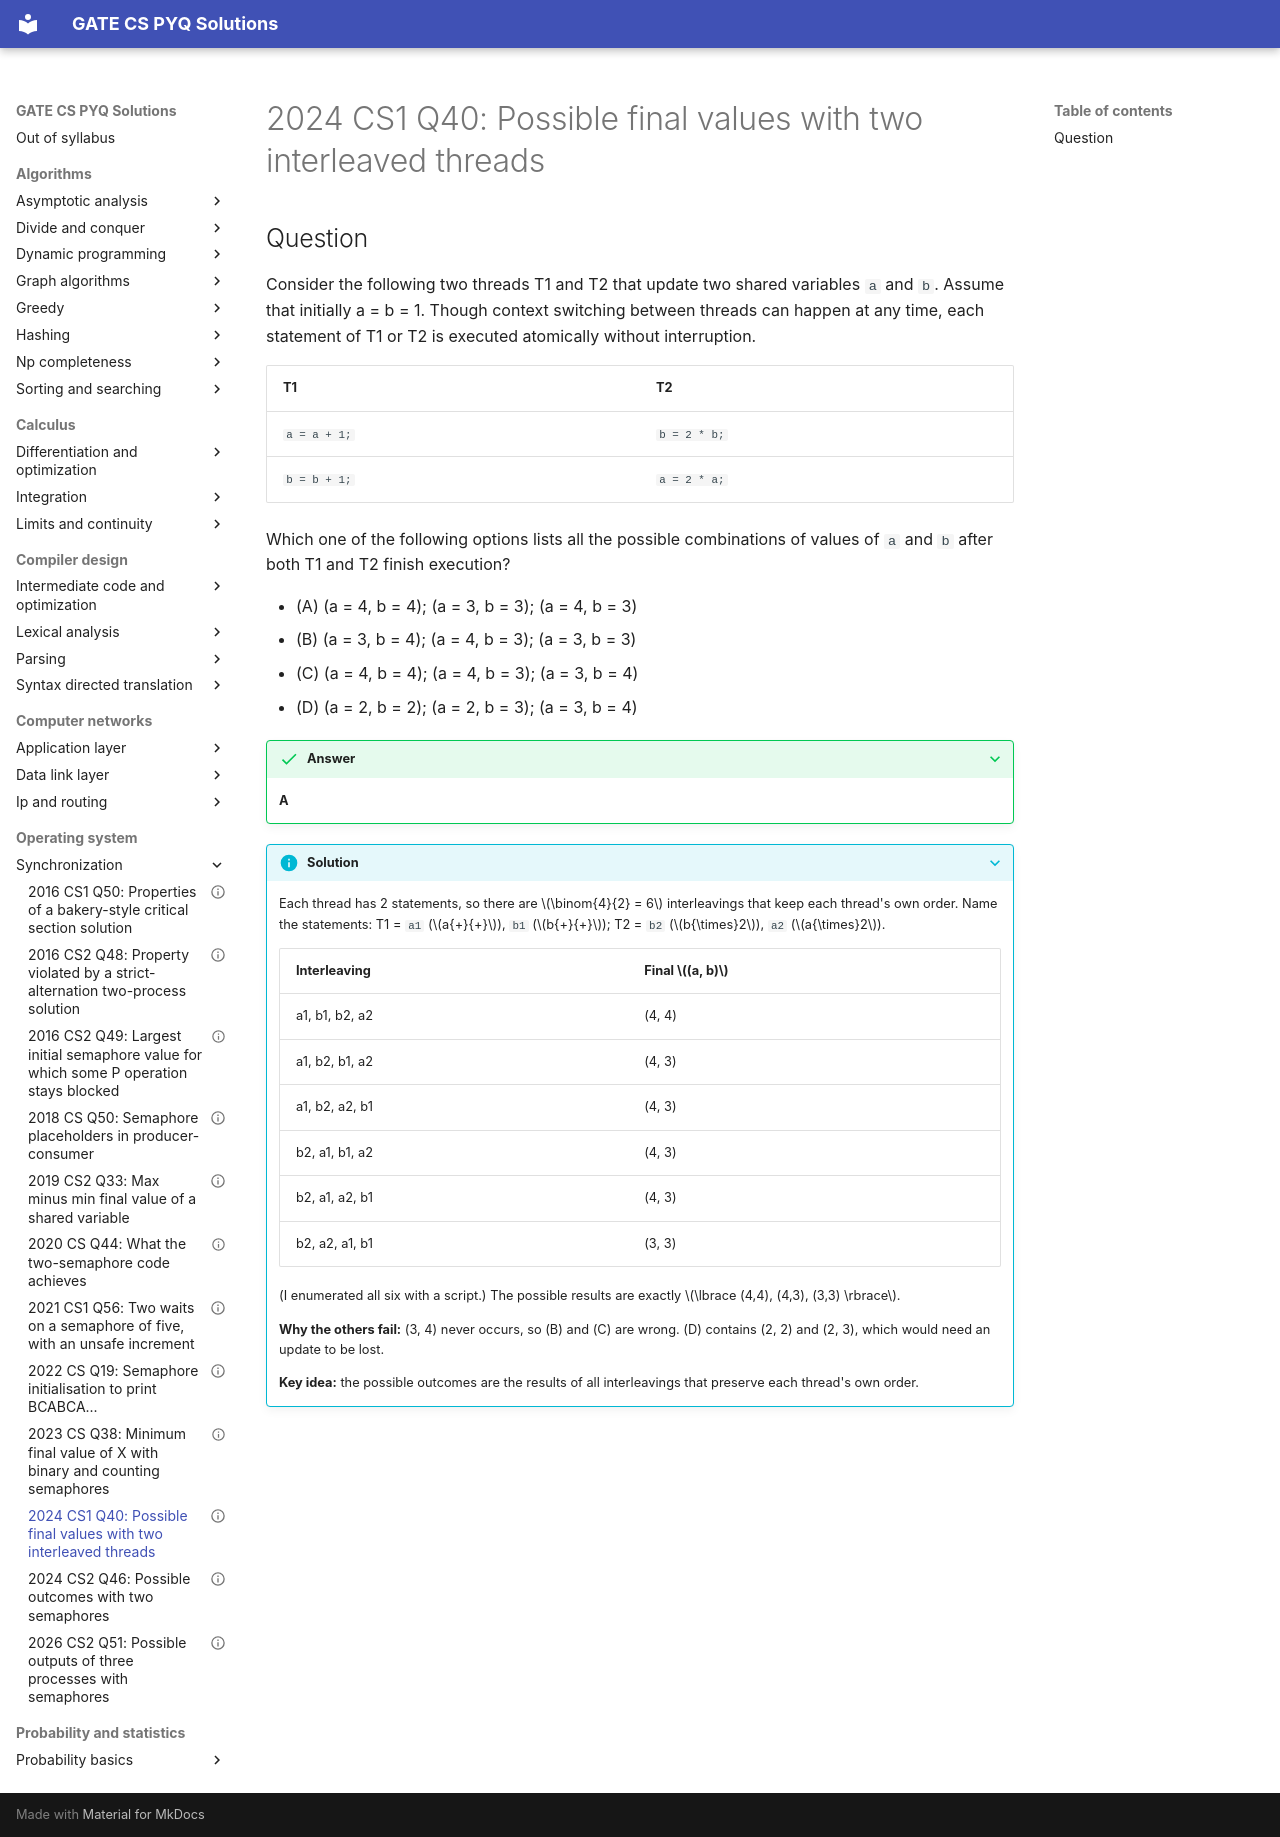

repository: saheenusman/GATE-PYQs · page: operating-system/synchronization/2024-set1-q40/index.html · generator: mkdocs

---
title: "2024 CS1 Q40: Possible final values with two interleaved threads"
year: 2024
set: 1
paper: CS1
q_no: 40
subject: operating-system
topic: synchronization
also: []
marks: 2
type: MCQ
official_answer: "A"
status: verified
---

# 2024 CS1 Q40: Possible final values with two interleaved threads

## Question

Consider the following two threads T1 and T2 that update two shared variables `a` and `b`. Assume that initially a = b = 1. Though context switching between threads can happen at any time, each statement of T1 or T2 is executed atomically without interruption.

| T1 | T2 |
|---|---|
| `a = a + 1;` | `b = 2 * b;` |
| `b = b + 1;` | `a = 2 * a;` |

Which one of the following options lists all the possible combinations of values of `a` and `b` after both T1 and T2 finish execution?

- (A) (a = 4, b = 4); (a = 3, b = 3); (a = 4, b = 3)
- (B) (a = 3, b = 4); (a = 4, b = 3); (a = 3, b = 3)
- (C) (a = 4, b = 4); (a = 4, b = 3); (a = 3, b = 4)
- (D) (a = 2, b = 2); (a = 2, b = 3); (a = 3, b = 4)

<details class="success" markdown="1">
<summary>Answer</summary>

**A**

</details>

<details class="info" markdown="1">
<summary>Solution</summary>

Each thread has 2 statements, so there are $\binom{4}{2} = 6$ interleavings that keep each thread's own order. Name the statements: T1 = `a1` ($a{+}{+}$), `b1` ($b{+}{+}$); T2 = `b2` ($b{\times}2$), `a2` ($a{\times}2$).

| Interleaving | Final $(a, b)$ |
|---|---|
| a1, b1, b2, a2 | (4, 4) |
| a1, b2, b1, a2 | (4, 3) |
| a1, b2, a2, b1 | (4, 3) |
| b2, a1, b1, a2 | (4, 3) |
| b2, a1, a2, b1 | (4, 3) |
| b2, a2, a1, b1 | (3, 3) |

(I enumerated all six with a script.) The possible results are exactly $\lbrace (4,4), (4,3), (3,3) \rbrace$.

**Why the others fail:** (3, 4) never occurs, so (B) and (C) are wrong. (D) contains (2, 2) and (2, 3), which would need an update to be lost.

**Key idea:** the possible outcomes are the results of all interleavings that preserve each thread's own order.

</details>
